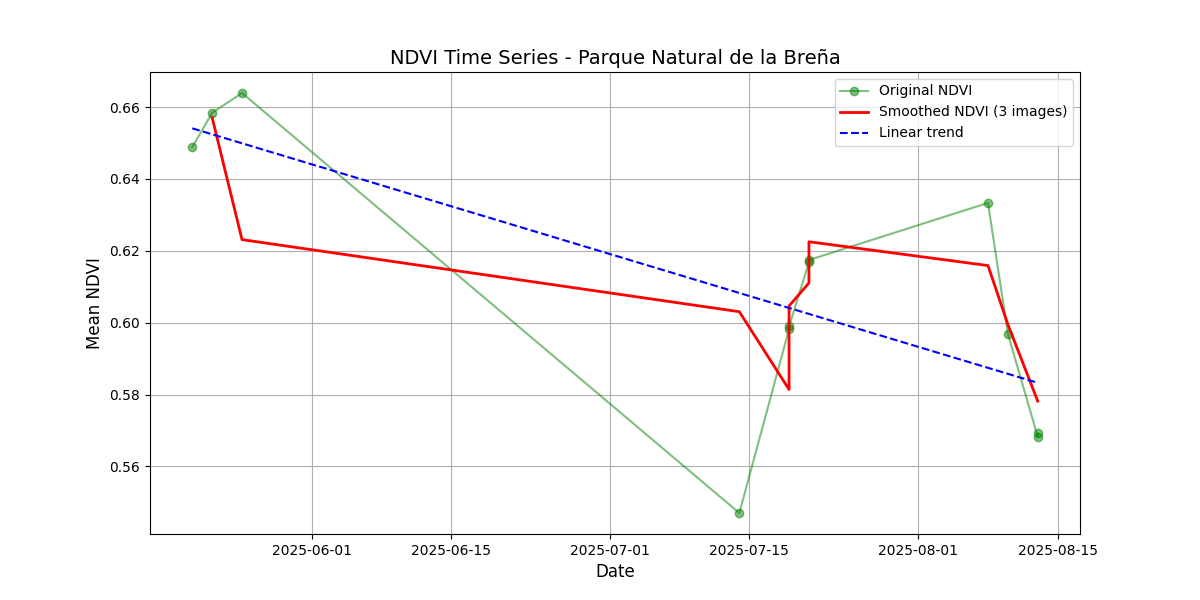

Source data for this figure (header and first rows):
date, mean_ndvi, ndvi_smoothed
2025-05-20, 0.6489, 
2025-05-22, 0.6584, 0.6571
2025-05-25, 0.6639, 0.6231
2025-07-14, 0.547, 0.6031
2025-07-19, 0.5982, 0.5814
2025-07-19, 0.599, 0.6047
2025-07-21, 0.6168, 0.6111
2025-07-21, 0.6174, 0.6225
2025-08-08, 0.6333, 0.6159
2025-08-10, 0.5969, 0.5995
2025-08-13, 0.5683, 0.5782
2025-08-13, 0.5694, 
